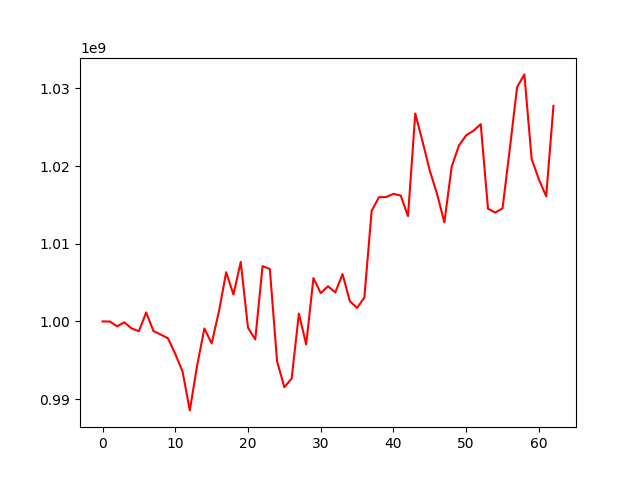

The file beside this chart, header and first rows:
, 0
0, 1000000000
1, 999987824
2, 999376435
3, 999888883
4, 999098304
5, 998739768
6, 1001156137
7, 998764481
8, 998313197
9, 997825509
10, 995810431
11, 993561303
12, 988546530
13, 994305468
14, 999090284
15, 997179245
16, 1001269331
17, 1006337127
18, 1003465949
19, 1007657427
20, 999188276
21, 997684458
22, 1007123204
23, 1006747259
24, 994857105
25, 991531757
26, 992647130
27, 1001012310
28, 997037968
29, 1005592389
30, 1003645857
31, 1004529194
32, 1003736969
33, 1006096388
34, 1002611928
35, 1001739853
36, 1003089141
37, 1014228673
38, 1015987346
39, 1016016547
40, 1016425301
41, 1016207920
42, 1013558671
43, 1026771394
44, 1023160704
45, 1019400688
46, 1016396608
47, 1012752475
48, 1019889713
49, 1022636760
50, 1023968757
51, 1024548690
52, 1025397346
53, 1014506080
54, 1014019647
55, 1014564510
56, 1022242915
57, 1030162854
58, 1031804851
59, 1020932547
... 3 more rows
